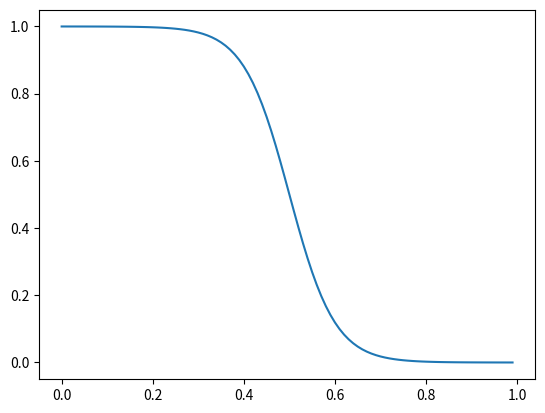

Write Python code to recreate this figure.
import numpy as np
import matplotlib as mpl
import matplotlib.pyplot as plt


x = np.arange(0,1,0.01)
y = 1-1/(1+np.exp(-20*(x - 0.5)))

plt.plot(x,y)
plt.show()